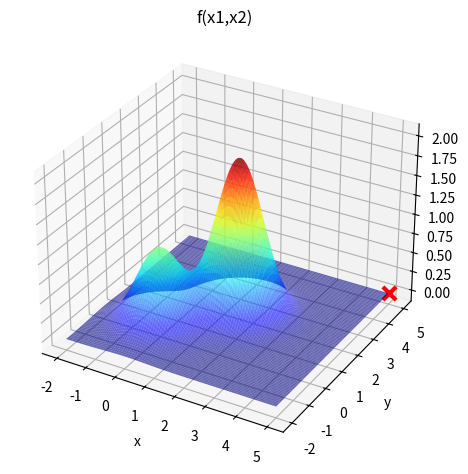

The script that saved this image:
import numpy as np
import matplotlib.pyplot as plt

def f(x1, x2):
    return np.exp(-(x1**2 + x2**2)) + 2 * np.exp(-((x1 - 1.7)**2 + (x2 - 1.7)**2))

ls = 5
li = -2
num = 1000

x1 = np.linspace(li, ls, num)
x2 = np.linspace(li, 4, num)

X1, X2 = np.meshgrid(x1, x1)

Y = f(X1, X2)

x1_candidato, x2_candidato = ls, ls 
f_candidato = f(x1_candidato, x2_candidato)

fig = plt.figure()
ax = fig.add_subplot(projection='3d')
ax.plot_surface(X1, X2, Y, rstride=10, cstride=10, alpha=0.6, cmap='jet')
ax.scatter(x1_candidato, x2_candidato, f_candidato, marker='x', s=90, linewidths=3, color='red')

ax.set_xlabel('x')
ax.set_ylabel('y')
ax.set_zlabel('z')
ax.set_title('f(x1,x2)')
plt.tight_layout()
plt.show()